Image classification data set "images" (qasim418/Chocolathon on GitHub). Class labels (33): cocoa shot amaretto, cocoa shot bourbon, cocoa shot chocolate cake, cocoa shot old fashioned, cocoa shot tequila, cocoa shot whiskey, truffle amaretto, truffle bananas foster, truffle brownie batter, truffle caramel apple cider, truffle champagne, truffle cheesecake, truffle confetti cake, truffle cookies and cream, truffle creamsicle, truffle creme brulee, truffle dulce de leche, truffle espresso martini, truffle grey salt caramel, truffle key lime pie, truffle lemon, truffle manhattan, truffle maple cream, truffle peanut butter caramel, truffle pineapple moscato, truffle pistachio, truffle pumpkin spice latte, truffle raspberry, truffle s mores, truffle salted caramel, truffle strawberry shortcake, truffle tea honey, truffle turtle.

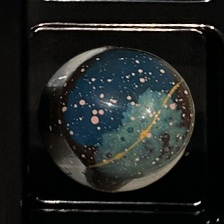
Label: truffle tea honey

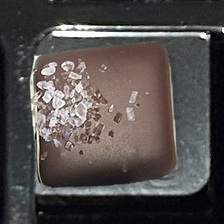
Label: truffle grey salt caramel

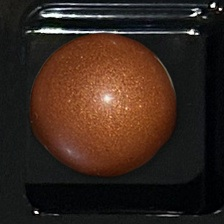
Label: truffle caramel apple cider

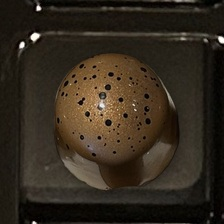
Label: truffle turtle

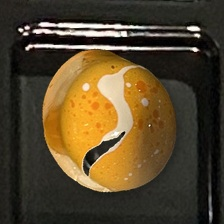
Label: truffle creamsicle

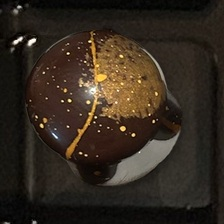
Label: truffle pumpkin spice latte
